Run: headless pygame with SDL's dummy video driver; simulated clock (each Clock.tick advances the game by its frame time, no real sleeping); random seed 0; keys injected as events and as key.get_pressed() state; no mouse input.
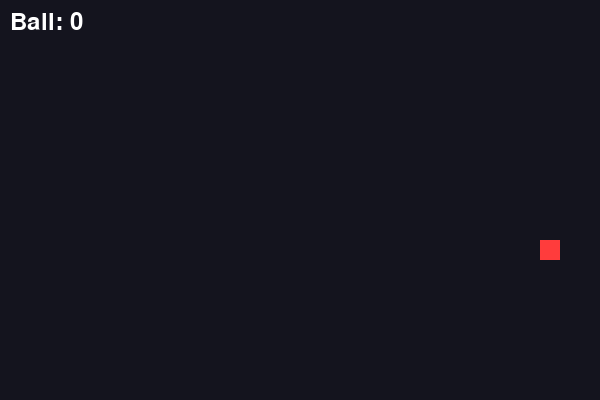
Frame 1 of 1 · flips 1–60 · no input (game ended)

The pygame program that drew these frames:

import pygame, random

pygame.init()
W, H, S = 600, 400, 20
screen = pygame.display.set_mode((W, H))
pygame.display.set_caption("Snake")
clock = pygame.time.Clock()
font = pygame.font.SysFont(None, 36)

snake = [(300, 200)]
dx, dy = S, 0
food = (random.randrange(0, W, S), random.randrange(0, H, S))
score = 0
running = True

while running:
    for e in pygame.event.get():
        if e.type == pygame.QUIT:
            running = False
        elif e.type == pygame.KEYDOWN:
            if e.key == pygame.K_UP and dy == 0: dx, dy = 0, -S
            elif e.key == pygame.K_DOWN and dy == 0: dx, dy = 0, S
            elif e.key == pygame.K_LEFT and dx == 0: dx, dy = -S, 0
            elif e.key == pygame.K_RIGHT and dx == 0: dx, dy = S, 0

    head = (snake[0][0] + dx, snake[0][1] + dy)
    if head in snake or not (0 <= head[0] < W and 0 <= head[1] < H):
        running = False
    snake.insert(0, head)
    if head == food:
        score += 1
        food = (random.randrange(0, W, S), random.randrange(0, H, S))
    else:
        snake.pop()

    screen.fill((20, 20, 30))
    for x, y in snake:
        pygame.draw.rect(screen, (0, 220, 100), (x, y, S - 2, S - 2))
    pygame.draw.rect(screen, (255, 60, 60), (*food, S, S))
    screen.blit(font.render(f"Ball: {score}", True, (255, 255, 255)), (10, 10))
    pygame.display.flip()
    clock.tick(10)

pygame.quit()
